Run: headless pygame with SDL's dummy video driver; simulated clock (each Clock.tick advances the game by its frame time, no real sleeping); random seed 0; keys injected as events and as key.get_pressed() state; no mouse input.
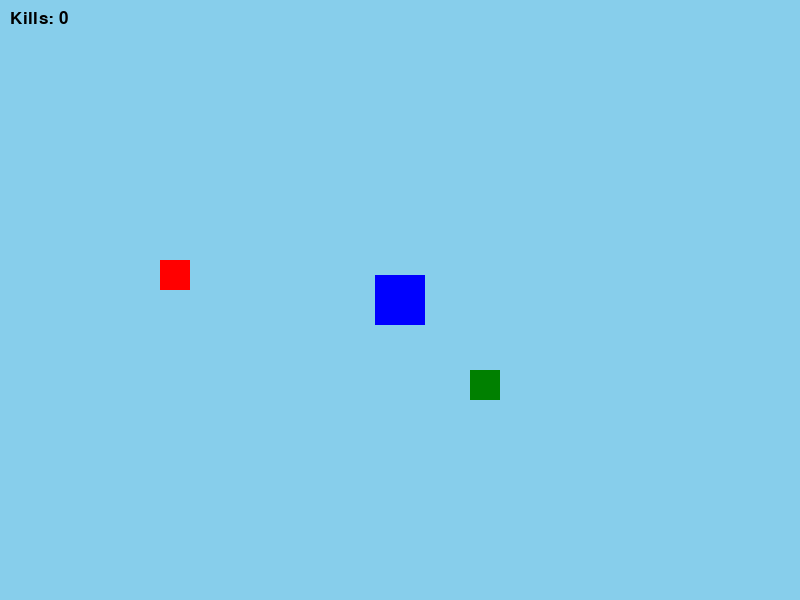
Frame 1 of 4 · flips 1–60 · no input
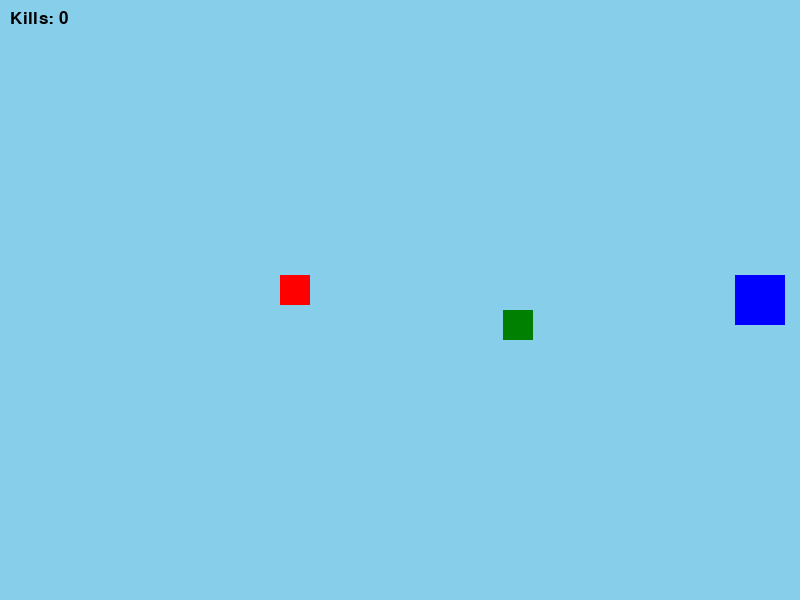
Frame 2 of 4 · flips 61–180 · tapped SPACE, RETURN · held RIGHT (→), D
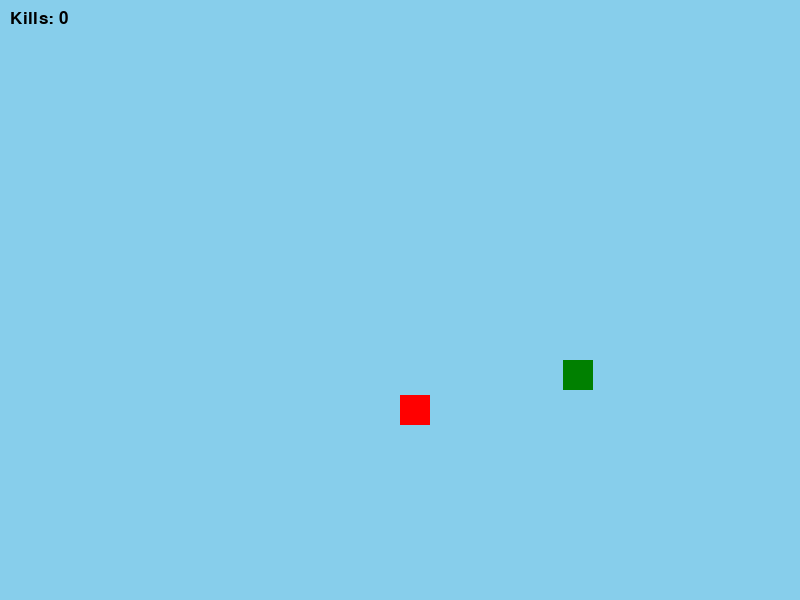
Frame 3 of 4 · flips 181–300 · held DOWN (↓), S
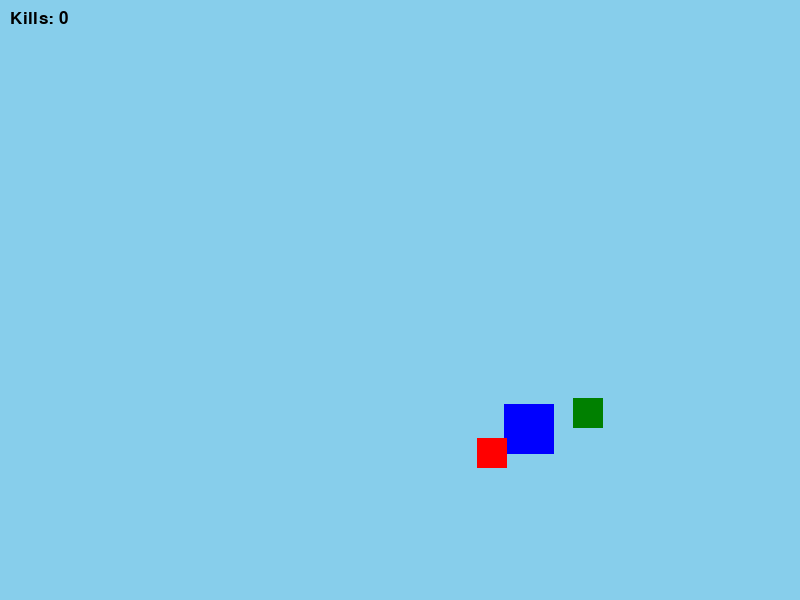
Frame 4 of 4 · flips 301–420 · held LEFT (←), A, UP (↑), W

The pygame program that drew these frames:

import pygame, random

pygame.init()

# Create the game window
SCREEN_WIDTH = 800
SCREEN_HEIGHT = 600
screen = pygame.display.set_mode((SCREEN_WIDTH, SCREEN_HEIGHT))
pygame.display.set_caption("Moving Square")

# Set up our colours
SKY_BLUE = (135, 206, 235)
BLUE = (0, 0, 255)
RED = (255, 0, 0)
GREEN = (0, 128, 0)
GREY = (169,169,169)
# Store the player's and enemy's starting position
player_x = 375
player_y = 275
enemy1_x = 100
enemy1_y = 200
enemy2_x = 500
enemy2_y = 400

# Bomb variables
bomb_active = False
bomb_x = player_x
bomb_y = player_y
bomb_speed = 2  # Set to a low number so it moves very slowly
bomb_dx = 0
bomb_dy = 0

# Track kills
kill_count = 0

# Draw the bullet on top of the player
bullet_x = player_x
bullet_y = player_y
bullet_speed = 6  
bullet_active = False

# The bullet's own direction
bullet_dx = 0
bullet_dy = 0

# Remembers which way the player last moved
facing_x = 0
facing_y = -1  # player starts facing up

# Control how many pixels the square moves each frame
speed = 3
enemy1_speed = 1
enemy2_speed = 0.5



#function for enemy1

# Keep the game running
running = True

# Add a clock to regulate frame rate
clock = pygame.time.Clock()

while running:

    # Check for events, including closing the window
    for event in pygame.event.get():
        if event.type == pygame.QUIT:
            running = False

    # Check which keyboard keys are being pressed
    keys = pygame.key.get_pressed()

    # Update the facing direction
    dx = keys[pygame.K_RIGHT] - keys[pygame.K_LEFT]
    dy = keys[pygame.K_DOWN] - keys[pygame.K_UP]
    if dx != 0 or dy != 0:  
        facing_x = dx
        facing_y = dy

    # Move left by decreasing the X position
    if keys[pygame.K_LEFT]:
        player_x = player_x - speed

    # Move right by increasing the X position
    if keys[pygame.K_RIGHT]:
        player_x = player_x + speed

    # Move up by decreasing the Y position
    if keys[pygame.K_UP]:
        player_y = player_y - speed

    # Move down by increasing the Y position
    if keys[pygame.K_DOWN]:
        player_y = player_y + speed

    # Move the enemy toward the player
    if enemy1_x < player_x:
        enemy1_x += enemy1_speed
    elif enemy1_x > player_x:
        enemy1_x -= enemy1_speed
    if enemy1_y < player_y:
        enemy1_y += enemy1_speed
    elif enemy1_y > player_y:
        enemy1_y -= enemy1_speed

    if enemy2_x < player_x:
        enemy2_x += enemy2_speed
    elif enemy2_x > player_x:
        enemy2_x -= enemy2_speed
    if enemy2_y < player_y:
        enemy2_y += enemy2_speed
    elif enemy2_y > player_y:
        enemy2_y -= enemy2_speed
    
    # 1. HANDLE BULLET INPUT
    if keys[pygame.K_SPACE]:
        if not bullet_active:
            bullet_x = player_x + 17  
            bullet_y = player_y + 17
            bullet_dx = facing_x * bullet_speed
            bullet_dy = facing_y * bullet_speed
            bullet_active = True

    # 2. UPDATE BULLET POSITION
    if bullet_active:
        bullet_x += bullet_dx
        bullet_y += bullet_dy

        if bullet_x >= 800 or bullet_y >= 600 or bullet_y <= 0 or bullet_x <= 0:
            bullet_active = False

    # 3. HANDLE BOMB INPUT (Available when kill_count is 2 or more)
    if kill_count >= 2:
        if keys[pygame.K_e] and not bomb_active:
            bomb_x = player_x + 5  # centers the 40x40 bomb roughly on the player
            bomb_y = player_y + 5
            bomb_dx = facing_x * bomb_speed
            bomb_dy = facing_y * bomb_speed
            bomb_active = True

    # 4. UPDATE BOMB POSITION
    if bomb_active:
        bomb_x += bomb_dx
        bomb_y += bomb_dy

        # Deactivate bomb if it goes off-screen
        if bomb_x >= 800 or bomb_y >= 600 or bomb_y <= 0 or bomb_x <= 0:
            bomb_active = False

    screen.fill(SKY_BLUE)

    # Draw the bullet if it's active
    if bullet_active:
        pygame.draw.rect(screen, BLUE, (bullet_x, bullet_y, 15, 15))

    # Draw the bomb if it's active
    if bomb_active:
        pygame.draw.rect(screen, GREY, (bomb_x, bomb_y, 40, 40))

    # Create rectangle objects for collisions
    player_rect = pygame.Rect(player_x, player_y, 50, 50)
    enemy_rect = pygame.Rect(enemy1_x, enemy1_y, 30, 30)
    enemy_rect_two = pygame.Rect(enemy2_x, enemy2_y, 30, 30)
    bullet_rect = pygame.Rect(bullet_x, bullet_y, 15, 15)
    bomb_rect = pygame.Rect(bomb_x, bomb_y, 40, 40)

    # Check if the player collides with enemies
    if player_rect.colliderect(enemy_rect) or player_rect.colliderect(enemy_rect_two):
        running = False  

    # Bullet collisions
    if bullet_active and bullet_rect.colliderect(enemy_rect):
        kill_count += 1
        enemy1_x = random.randint(0, 800)
        enemy1_y = random.randint(0, 600)
        bullet_active = False
    if bullet_active and bullet_rect.colliderect(enemy_rect_two):
        kill_count += 1
        enemy2_x = random.randint(0, 800)
        enemy2_y = random.randint(0, 800)
        bullet_active = False

    # Bomb collisions
    if bomb_active and bomb_rect.colliderect(enemy_rect):
        kill_count += 1
        enemy1_x = random.randint(0, 800)
        enemy1_y = random.randint(0, 600)
    if bomb_active and bomb_rect.colliderect(enemy_rect_two):
        kill_count += 1
        enemy2_x = random.randint(0, 800)
        enemy2_y = random.randint(0, 800)




    

    # Draw the player and enemies
    pygame.draw.rect(screen, BLUE, (player_x, player_y, 50, 50))
    pygame.draw.rect(screen, RED, (enemy1_x, enemy1_y, 30, 30))
    pygame.draw.rect(screen, GREEN, (enemy2_x, enemy2_y, 30, 30))

    # Render kill count text
    font = pygame.font.SysFont(None, 25)
    kill_count_text = font.render(f"Kills: {kill_count}", True, (0, 0, 0))
    screen.blit(kill_count_text, (10, 10))

    pygame.display.flip()

    # Cap the game at 60 frames per second
    clock.tick(60)

pygame.quit()
